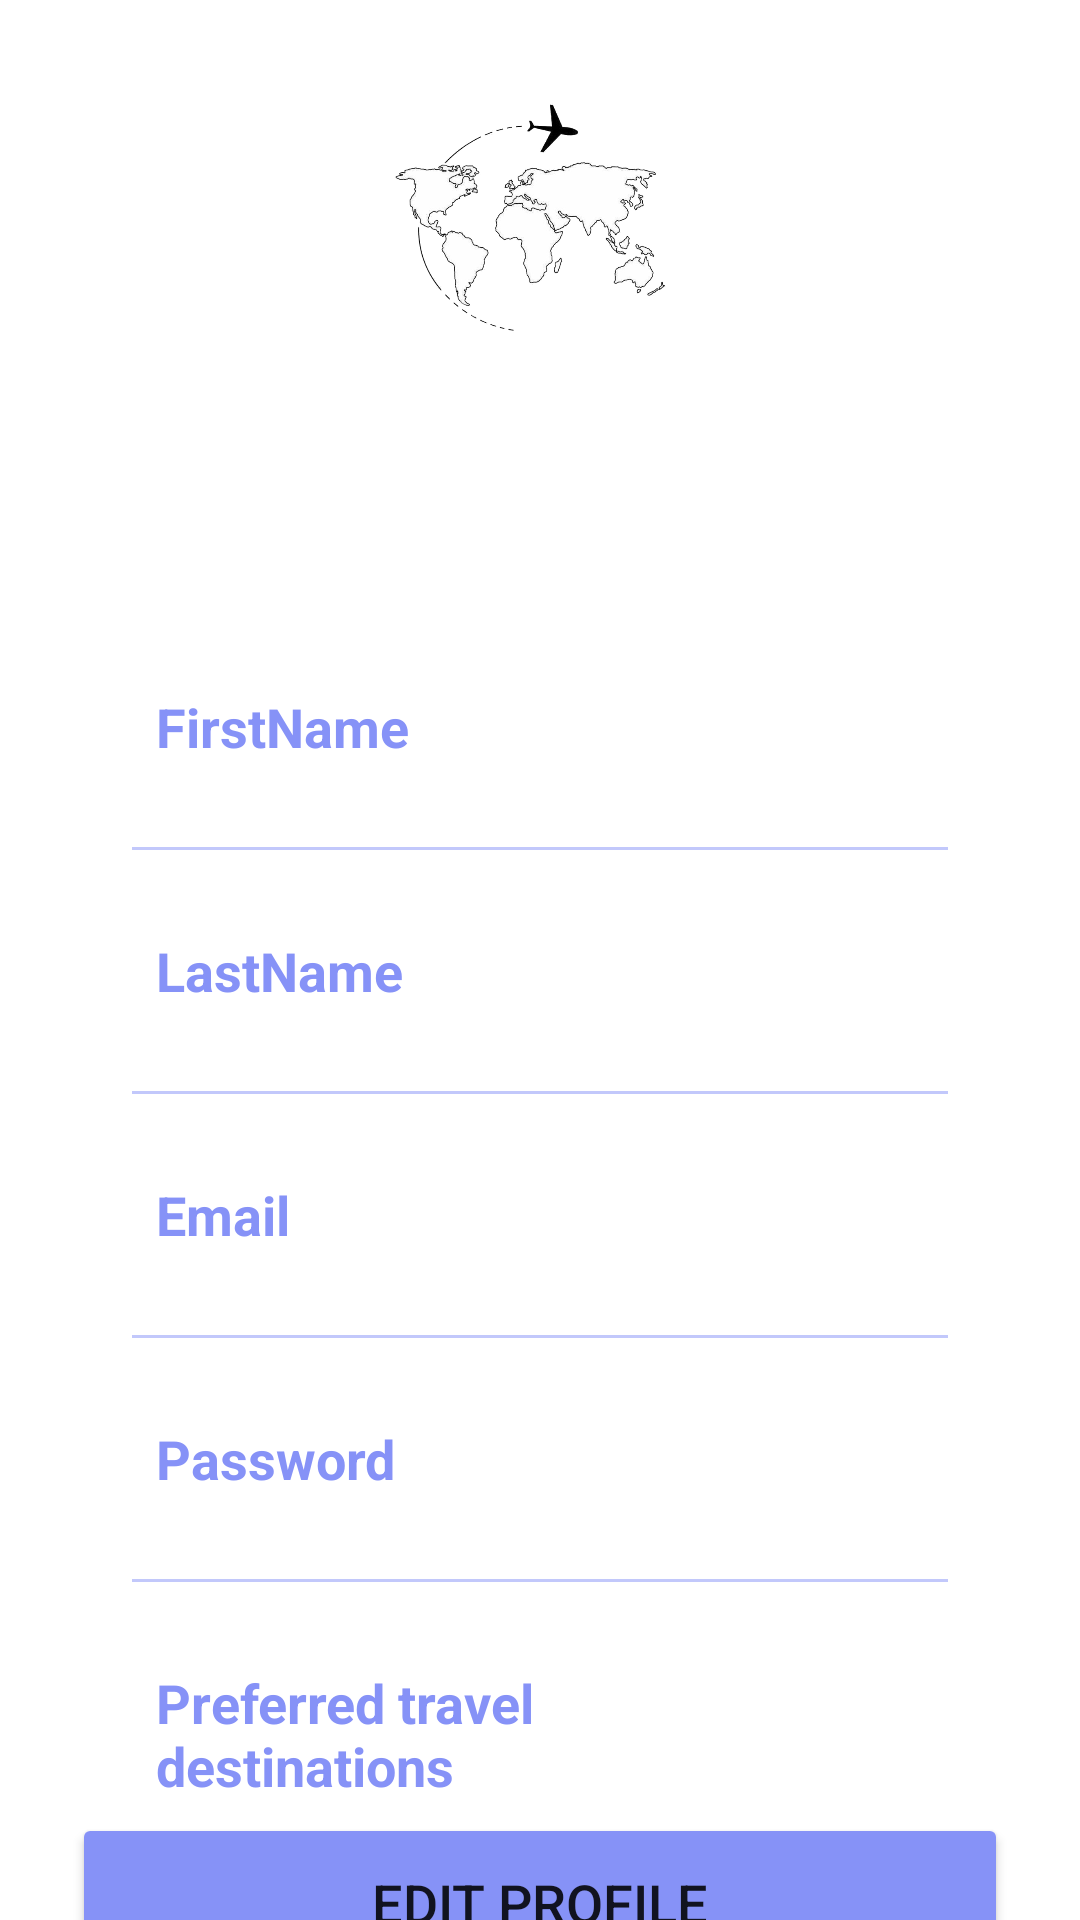

Layout XML and referenced resources for this Android screen:
<!-- AndroidManifest.xml: application theme Theme.FinalProject_11902701190768 -->
<!-- res/layout/fragment_profile.xml -->
<?xml version="1.0" encoding="utf-8"?>
<androidx.constraintlayout.widget.ConstraintLayout
    xmlns:android="http://schemas.android.com/apk/res/android"
    xmlns:app="http://schemas.android.com/apk/res-auto"
    xmlns:tools="http://schemas.android.com/tools"
    android:layout_width="match_parent"
    android:layout_height="match_parent"
    android:background="@drawable/profilebkg"
    >

    <ImageView
        android:layout_width="100dp"
        android:layout_height="100dp"
        android:id="@+id/profileImg"
        android:layout_marginTop="30dp"
        android:src="@drawable/download"
        app:layout_constraintEnd_toEndOf="parent"
        app:layout_constraintStart_toStartOf="parent"
        app:layout_constraintTop_toTopOf="parent"/>

    <TextView
        android:id="@+id/titleName"
        android:layout_width="129dp"
        android:layout_height="52dp"
        android:layout_marginTop="10dp"
        android:gravity="center"
        android:text="Name"
        android:textColor="@color/white"
        android:textSize="20sp"
        android:textStyle="bold"
        app:layout_constraintEnd_toEndOf="@id/profileImg"
        app:layout_constraintStart_toStartOf="@id/profileImg"
        app:layout_constraintTop_toBottomOf="@id/profileImg" />

    <LinearLayout
        android:id="@+id/linearLayout"
        android:layout_width="match_parent"
        android:layout_height="wrap_content"
        android:layout_marginStart="24dp"
        android:layout_marginEnd="24dp"
        android:background="@drawable/white_background"
        android:orientation="vertical"
        android:padding="10dp"
        app:layout_constraintEnd_toEndOf="parent"
        app:layout_constraintStart_toStartOf="parent"
        app:layout_constraintTop_toBottomOf="@+id/titleName">

        <LinearLayout
            android:layout_width="match_parent"
            android:layout_height="wrap_content"
            android:orientation="horizontal" />

        <LinearLayout
            android:layout_width="match_parent"
            android:layout_height="match_parent"
            android:layout_marginLeft="10dp"
            android:layout_marginTop="20dp"
            android:layout_marginRight="10dp"
            android:layout_marginBottom="10dp"
            android:orientation="horizontal"
            android:padding="8dp">

            <TextView
                android:id="@+id/name"
                android:layout_width="wrap_content"
                android:layout_height="wrap_content"
                android:layout_weight="1"
                android:text="FirstName"
                android:textColor="@color/lavender"
                android:textSize="18sp"
                android:textStyle="bold" />


            <TextView
                android:id="@+id/profileFirst"
                android:layout_width="wrap_content"
                android:layout_height="wrap_content"
                android:layout_weight="1"
                android:textAlignment="viewEnd"
                android:textColor="@color/grey"
                android:textSize="18sp" />

        </LinearLayout>


        <androidx.appcompat.widget.AppCompatImageView
            android:layout_width="match_parent"
            android:layout_height="1dp"
            android:layout_margin="10dp"
            android:alpha="0.5"
            android:background="@color/lavender" />

        <LinearLayout
            android:layout_width="match_parent"
            android:layout_height="match_parent"
            android:layout_margin="10dp"
            android:orientation="horizontal"
            android:padding="8dp">

            <TextView
                android:id="@+id/last"
                android:layout_width="wrap_content"
                android:layout_height="wrap_content"
                android:layout_weight="1"
                android:text="LastName"
                android:textColor="@color/lavender"
                android:textSize="18sp"
                android:textStyle="bold" />

            <TextView
                android:id="@+id/profilelast"
                android:layout_width="wrap_content"
                android:layout_height="wrap_content"
                android:layout_weight="1"
                android:textAlignment="viewEnd"
                android:textColor="@color/grey"
                android:textSize="18sp" />

        </LinearLayout>

        <androidx.appcompat.widget.AppCompatImageView
            android:layout_width="match_parent"
            android:layout_height="1dp"
            android:layout_margin="10dp"
            android:alpha="0.5"
            android:background="@color/lavender" />

        <LinearLayout
            android:layout_width="match_parent"
            android:layout_height="match_parent"
            android:layout_margin="10dp"
            android:orientation="horizontal"
            android:padding="8dp">

            <TextView
                android:id="@+id/username"
                android:layout_width="wrap_content"
                android:layout_height="wrap_content"
                android:layout_weight="1"
                android:text="Email"
                android:textColor="@color/lavender"
                android:textSize="18sp"
                android:textStyle="bold" />

            <TextView
                android:id="@+id/profileEmail"
                android:layout_width="wrap_content"
                android:layout_height="wrap_content"
                android:layout_weight="1"
                android:textAlignment="viewEnd"
                android:textColor="@color/grey"
                android:textSize="18sp" />

        </LinearLayout>

        <androidx.appcompat.widget.AppCompatImageView
            android:layout_width="match_parent"
            android:layout_height="1dp"
            android:layout_margin="10dp"
            android:alpha="0.5"
            android:background="@color/lavender" />

        <LinearLayout
            android:layout_width="match_parent"
            android:layout_height="match_parent"
            android:layout_margin="10dp"
            android:orientation="horizontal"
            android:padding="8dp">

            <TextView
                android:id="@+id/password"
                android:layout_width="wrap_content"
                android:layout_height="wrap_content"
                android:layout_weight="1"
                android:text="Password"
                android:textColor="@color/lavender"
                android:textSize="18sp"
                android:textStyle="bold" />

            <TextView
                android:id="@+id/profilePassword"
                android:layout_width="wrap_content"
                android:layout_height="wrap_content"
                android:layout_weight="1"
                android:textAlignment="viewEnd"
                android:textColor="@color/grey"
                android:textSize="18sp" />


        </LinearLayout>

        <androidx.appcompat.widget.AppCompatImageView
            android:id="@+id/appCompatImageView"
            android:layout_width="match_parent"
            android:layout_height="1dp"
            android:layout_margin="10dp"
            android:alpha="0.5"
            android:background="@color/lavender" />

        <LinearLayout
            android:layout_width="match_parent"
            android:layout_height="match_parent"
            android:layout_margin="10dp"
            android:orientation="horizontal"
            android:padding="8dp">

            <TextView
                android:id="@+id/Per"
                android:layout_width="match_parent"
                android:layout_height="wrap_content"
                android:layout_weight="1"
                android:text="Preferred travel destinations"
                android:textColor="@color/lavender"
                android:textSize="18sp"
                android:textStyle="bold" />

            <TextView
                android:id="@+id/profilePreferd"
                android:layout_width="match_parent"
                android:layout_height="wrap_content"
                android:layout_weight="1"
                android:textAlignment="viewEnd"
                android:textColor="@color/grey"
                android:textSize="18sp" />


        </LinearLayout>


    </LinearLayout>

    <Button
        android:id="@+id/editButton"
        android:layout_width="0dp"
        android:layout_height="60dp"
        android:backgroundTint="@color/lavender"
        android:gravity="center"
        android:text="Edit Profile"
        android:textSize="18sp"
        app:cornerRadius="20dp"
        app:layout_constraintBottom_toBottomOf="parent"
        app:layout_constraintEnd_toEndOf="@id/linearLayout"
        app:layout_constraintStart_toStartOf="@id/linearLayout"
        app:layout_constraintTop_toBottomOf="@id/linearLayout" />

</androidx.constraintlayout.widget.ConstraintLayout>
<!-- resources referenced by this layout -->
<resources>
  <color name="grey">#ff424242</color>
  <color name="lavender">#8692f7</color>
  <color name="white">#FFFFFFFF</color>
  <!-- drawable download: png bitmap (drawable-v24, 94058 bytes) -->
  <style name="Theme.FinalProject_11902701190768" parent="Theme.MaterialComponents.DayNight.DarkActionBar">
          
          <item name="colorPrimary">@color/purple_500</item>
          <item name="colorPrimaryVariant">@color/purple_700</item>
          <item name="colorOnPrimary">@color/white</item>
          
          <item name="colorSecondary">@color/teal_200</item>
          <item name="colorSecondaryVariant">@color/teal_700</item>
          <item name="colorOnSecondary">@color/black</item>
          
          <item name="android:statusBarColor">?attr/colorPrimaryVariant</item>
          
      </style>
  <color name="purple_500">#FF6200EE</color>
  <color name="purple_700">#FF3700B3</color>
  <color name="teal_200">#FF03DAC5</color>
  <color name="teal_700">#FF018786</color>
  <color name="black">#FF000000</color>
</resources>
